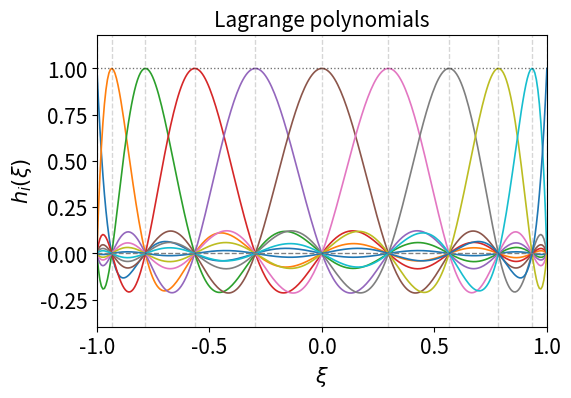

The matplotlib source for this figure:
# -*- coding: utf-8 -*-
"""
Here I store all assistant functions about polynomial basis functions.

[redacted]
[redacted]
[redacted]
[redacted]
"""
import numpy as np
from functools import partial
from scipy.special import legendre
import matplotlib.pyplot as plt

# %% quad
def lobatto_quad(p):
    """Gauss Lobatto quadrature.
    Args:
        p (int) = order of quadrature

    Returns:
        nodal_pts (np.array) = (p+1) nodal points of quadrature
        w (np.array) = correspodent weights of the quadrature.
    """
    # nodes
    x_0 = np.cos(np.arange(1, p) / p * np.pi)
    nodal_pts = np.zeros((p + 1))
    # final and inital pt
    nodal_pts[0] = 1
    nodal_pts[-1] = -1
    # Newton method for root finding
    for i, ch_pt in enumerate(x_0):
        leg_p = partial(_legendre_prime_lobatto, n=p)
        leg_pp = partial(_legendre_double_prime, n=p)
        nodal_pts[i + 1] = _newton_method(leg_p, leg_pp, ch_pt, 100)

    # weights
    print(nodal_pts)
    weights = 2 / (p * (p + 1) * (legendre(p)(nodal_pts))**2)
    # Sum of weights = 2 (total spacing between -1 and 1)
    return nodal_pts[::-1], weights

def gauss_quad(p):
    # Chebychev pts as inital guess
    x_0 = np.cos(np.arange(1, p + 1) / (p + 1) * np.pi)
    nodal_pts = np.empty(p)
    for i, ch_pt in enumerate(x_0):
        leg = legendre(p)
        leg_p = partial(_legendre_prime, n=p)
        nodal_pts[i] = _newton_method(leg, leg_p, ch_pt, 100)

    weights = 2 / (p * legendre(p - 1)(nodal_pts)
                   * _legendre_prime(nodal_pts, p))
    return nodal_pts[::-1], weights

# %% polynomials
def lagrange_basis(nodes, x=None):
    if x is None: 
        x = nodes
    if isinstance(nodes, list):
        nodes = np.array(nodes)
    p = np.size(nodes)
    basis = np.ones((p, np.size(x)))
    # lagrange basis functions
    for i in range(p):
        for j in range(p):
            if i != j:
                basis[i, :] *= (x - nodes[j]) / (nodes[i] - nodes[j])
                # Each row represents a single function at diff x points, row 1 = P1
    return basis

def edge_basis(nodes, x=None):
    """Return the edge polynomials."""
    if x is None:
        x = nodes
    if isinstance(nodes, list):
        nodes = np.array(nodes)
    p = np.size(nodes) - 1
    derivatives_poly = _derivative_poly(p, nodes, x)
    edge_poly = np.zeros((p, np.size(x)))
    for i in range(p):
        for j in range(i + 1):
            edge_poly[i] -= derivatives_poly[j, :]
    return edge_poly

# %% plt
def plot_lagrange_basis(nodes, dual=False, plot_density=300, ylim_ratio=0.15, 
                        title=True, left=0.15, bottom=0.15,
                        tick_size=15, label_size=15, title_size=15,
                        linewidth=1.2, saveto=None, figsize=(6,4), usetex=False):
    plt.rc('text', usetex=usetex)
    x = np.linspace(-1, 1, plot_density)
    basis = lagrange_basis(nodes, x=x)
    if dual:
        quad_nodes, quad_weights = gauss_quad(np.size(nodes) + 1)
        quad_basis = lagrange_basis(nodes, x=quad_nodes)
        M = np.einsum('ik,jk,k->ij', quad_basis, quad_basis, quad_weights)
        M = np.linalg.inv(M)
        basis = np.einsum('ik,ij->jk', basis, M)
    bmx = basis.max(); bmi = basis.min()
    interval = bmx - bmi
    ylim = [bmi - interval*ylim_ratio, bmx + interval*ylim_ratio]
    plt.figure(figsize=figsize)
    for basis_i in basis:
        plt.plot(x, basis_i, linewidth=1*linewidth)
    for i in nodes:
        plt.plot([i, i], ylim, '--', color=(0.2,0.2,0.2,0.2), linewidth=0.8*linewidth)
    if not dual:
        plt.plot([-1,1], [1,1], ':', color=(0.2,0.2,0.2,0.7), linewidth=0.8*linewidth)
    plt.plot([-1,1], [0,0], '--', color=(0.5,0.5,0.5,1), linewidth=0.8*linewidth)
    if title is True:
        if dual:
            title = 'dual Lagrange polynomials'
        else:
            title = 'Lagrange polynomials'
    if title is not None:
        plt.title(title, fontsize=title_size)
    plt.gcf().subplots_adjust(left=left)
    plt.gcf().subplots_adjust(bottom=bottom)
    plt.ylim(ylim)
    plt.xlim([-1, 1])
    plt.tick_params(axis='both', which='major', labelsize=tick_size)
    plt.xlabel(r"$\xi$", fontsize=label_size)
    if dual:
        plt.ylabel(r"$\tilde{h}_{i}(\xi)$", fontsize=label_size)
    else:
        plt.ylabel(r"$h_{i}(\xi)$", fontsize=label_size)
    plt.show()
    if saveto is not None:
        plt.savefig(saveto, bbox_inches='tight')

def plot_edge_basis(nodes, dual=False, plot_density=300, ylim_ratio=0.15, 
                    title=True, left=0.15, bottom=0.15,
                    tick_size=15, label_size=15, title_size=15,
                    linewidth=1.2, saveto=None, figsize=(6,4), usetex=False):
    plt.rc('text', usetex=usetex)
    x = np.linspace(-1, 1, plot_density)
    basis = edge_basis(nodes, x)
    if dual:
        quad_nodes, quad_weights = gauss_quad(np.size(nodes) + 1)
        quad_basis = edge_basis(nodes, x=quad_nodes)
        M = np.einsum('ik,jk,k->ij', quad_basis, quad_basis, quad_weights)
        M = np.linalg.inv(M)
        basis = np.einsum('ik,ij->jk', basis, M)
    bmx = basis.max(); bmi = basis.min()
    interval = bmx - bmi
    ylim = [bmi - interval*ylim_ratio, bmx + interval*ylim_ratio]
    plt.figure(figsize=figsize)
    for basis_i in basis:
        plt.plot(x, basis_i, linewidth=1*linewidth)
    for i in nodes:
        plt.plot([i, i], ylim, '--', color=(0.2,0.2,0.2,0.2), linewidth=0.9*linewidth)
    plt.plot([-1,1], [0,0], '--', color=(0.5,0.5,0.5,1), linewidth=0.9*linewidth)
    if title is True:
        if dual:
            title = 'dual edge polynomials'
        else:
            title = 'edge polynomials'
    if title is not None:
        plt.title(title, fontsize=title_size)
    plt.gcf().subplots_adjust(left=left)
    plt.gcf().subplots_adjust(bottom=bottom)
    plt.ylim(ylim)
    plt.xlim([-1, 1])
    plt.tick_params(axis='both', which='major', labelsize=tick_size)
    plt.xlabel(r"$\xi$", fontsize=label_size)
    if dual:
        plt.ylabel(r"$\tilde{e}_{i}(\xi)$", fontsize=label_size)
    else:
        plt.ylabel(r"$e_{i}(\xi)$", fontsize=label_size)
    plt.show()
    if saveto is not None:
        plt.savefig(saveto, bbox_inches='tight')
    
# %% functionals
def _derivative_poly_nodes(p, nodes):
    """
    For computation of the derivative at the nodes a more efficient and 
    accurate formula can be used, see [1]:

             | \frac{c_{k}}{c_{j}}\frac{1}{x_{k}-x_{j}},          k \neq j
             |
    d_{kj} = <
             | \sum_{l=1,l\neq k}^{p+1}\frac{1}{x_{k}-x_{l}},     k = j
             |

    with
    c_{k} = \prod_{l=1,l\neq k}^{p+1} (x_{k}-x_{l}).

    Parameters
    ----------
    p : int
        degree of polynomial.
    nodes : ndarray
        Lagrange nodes.
        [1] Costa, B., Don, W. S.: On the computation of high order pseudospectral 
            derivatives, Applied Numerical Mathematics, vol.33 (1-4), pp. 151-159.
       
    """
    # compute distances between the nodes
    xi_xj = nodes.reshape(p + 1, 1) - nodes.reshape(1, p + 1)
    # diagonals to one
    xi_xj[np.diag_indices(p + 1)] = 1
    # compute (ci's)
    c_i = np.prod(xi_xj, axis=1)
    # compute ci/cj = ci_cj(i,j)
    c_i_div_cj = np.transpose(c_i.reshape(1, p + 1) / c_i.reshape(p + 1, 1))
    # result formula
    derivative = c_i_div_cj / xi_xj
    # put the diagonals equal to zeros
    derivative[np.diag_indices(p + 1)] = 0
    # compute the diagonal values enforning sum over rows = 0
    derivative[np.diag_indices(p + 1)] = -np.sum(derivative, axis=1)
    return derivative

def _derivative_poly(p, nodes, x):
    """Return the derivatives of the polynomials in the domain x."""
    nodal_derivative = _derivative_poly_nodes(p, nodes)
    polynomials = lagrange_basis(nodes, x)
    return np.transpose(nodal_derivative) @ polynomials

def _legendre_prime(x, n):
    """Calculate first derivative of the nth Legendre Polynomial recursively.
    Args:
        x (float,np.array) = domain.
        n (int) = degree of Legendre polynomial (L_n).
    Return:
        legendre_p (np.array) = value first derivative of L_n.
    """
    # P'_n+1 = (2n+1) P_n + P'_n-1
    # where P'_0 = 0 and P'_1 = 1
    # source: http://www.physicspages.com/2011/03/12/legendre-polynomials-recurrence-relations-ode/
    if n == 0:
        if isinstance(x, np.ndarray):
            return np.zeros(len(x))
        elif isinstance(x, (int, float)):
            return 0
    if n == 1:
        if isinstance(x, np.ndarray):
            return np.ones(len(x))
        elif isinstance(x, (int, float)):
            return 1
    legendre_p = (n * legendre(n - 1)(x) - n * x * legendre(n)(x))/(1-x**2)
    return legendre_p

def _legendre_prime_lobatto(x,n):
    return (1-x**2)**2*_legendre_prime(x,n)

def _legendre_double_prime(x, n):
    """Calculate second derivative legendre polynomial recursively.

    Args:
        x (float,np.array) = domain.
        n (int) = degree of Legendre polynomial (L_n).
    Return:
        legendre_pp (np.array) = value second derivative of L_n.
    """
    legendre_pp = 2 * x * _legendre_prime(x, n) - n * (n + 1) * legendre(n)(x)
    return legendre_pp * (1 - x ** 2)

def _newton_method(f, dfdx, x_0, n_max, min_error=np.finfo(float).eps * 10):
    """Newton method for rootfinding.

    It garantees quadratic convergence given f'(root) != 0 and abs(f'(ξ)) < 1
    over the domain considered.

    Args:
        f (obj func) = function
        dfdx (obj func) = derivative of f
        x_0 (float) = starting point
        n_max (int) = max number of iterations
        min_error (float) = min allowed error

    Returns:
        x[-1] (float) = root of f
        x (np.array) = history of convergence
    """
    x = [x_0]
    for i in range(n_max - 1):
        x.append(x[i] - f(x[i]) / dfdx(x[i]))
        if abs(x[i + 1] - x[i]) < min_error: return x[-1]
    print('WARNING : Newton did not converge to machine precision \nRelative error : ',
          x[-1] - x[-2])
    return x[-1]

# %%
if __name__ == "__main__":
#    def func(x): return np.exp(np.tan(x))
    nodes, weights = lobatto_quad(10)
    h = lagrange_basis(nodes, x=[-0.5, 0.5])
    e = edge_basis(nodes, x=[-0.5, 0.5])
#    integral = np.sum(func(nodes)*weights)
    plot_lagrange_basis(nodes, dual=False, saveto=None)
#    plot_lagrange_basis(nodes, dual=True, saveto=None)
#    plot_edge_basis(nodes, dual=False, saveto=None)
#    plot_edge_basis(nodes, dual=True, saveto=None)